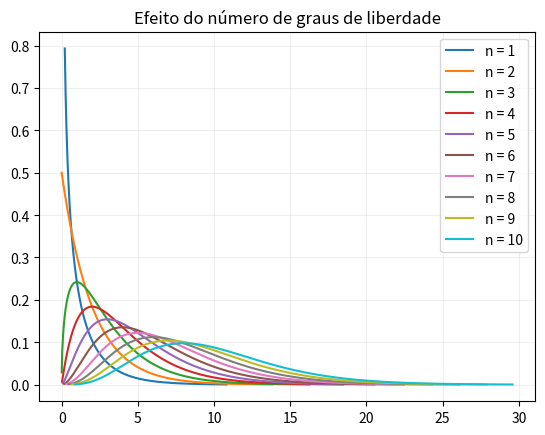

Source code (Python):
from scipy.stats import binom 
import matplotlib.pyplot as plt 
import matplotlib.ticker as mticker
import numpy as np
import scipy.stats as stats
import math
import seaborn as sns
from numpy import random

for n in range(1,11):
    #sns.distplot(random.chisquare(df=1, size=1000), hist=False)
    df=n
    x = np.linspace(stats.chi2.ppf(0.0001, df),stats.chi2.ppf(0.999, df), 1000)
    y = stats.chi2.pdf(x,df)
    plt.plot(x[np.nonzero(y < 0.8)], y[y<0.8], label='n = '+str(n))

plt.legend()
plt.title('Efeito do número de graus de liberdade')
plt.grid(alpha=0.2)
plt.show()
